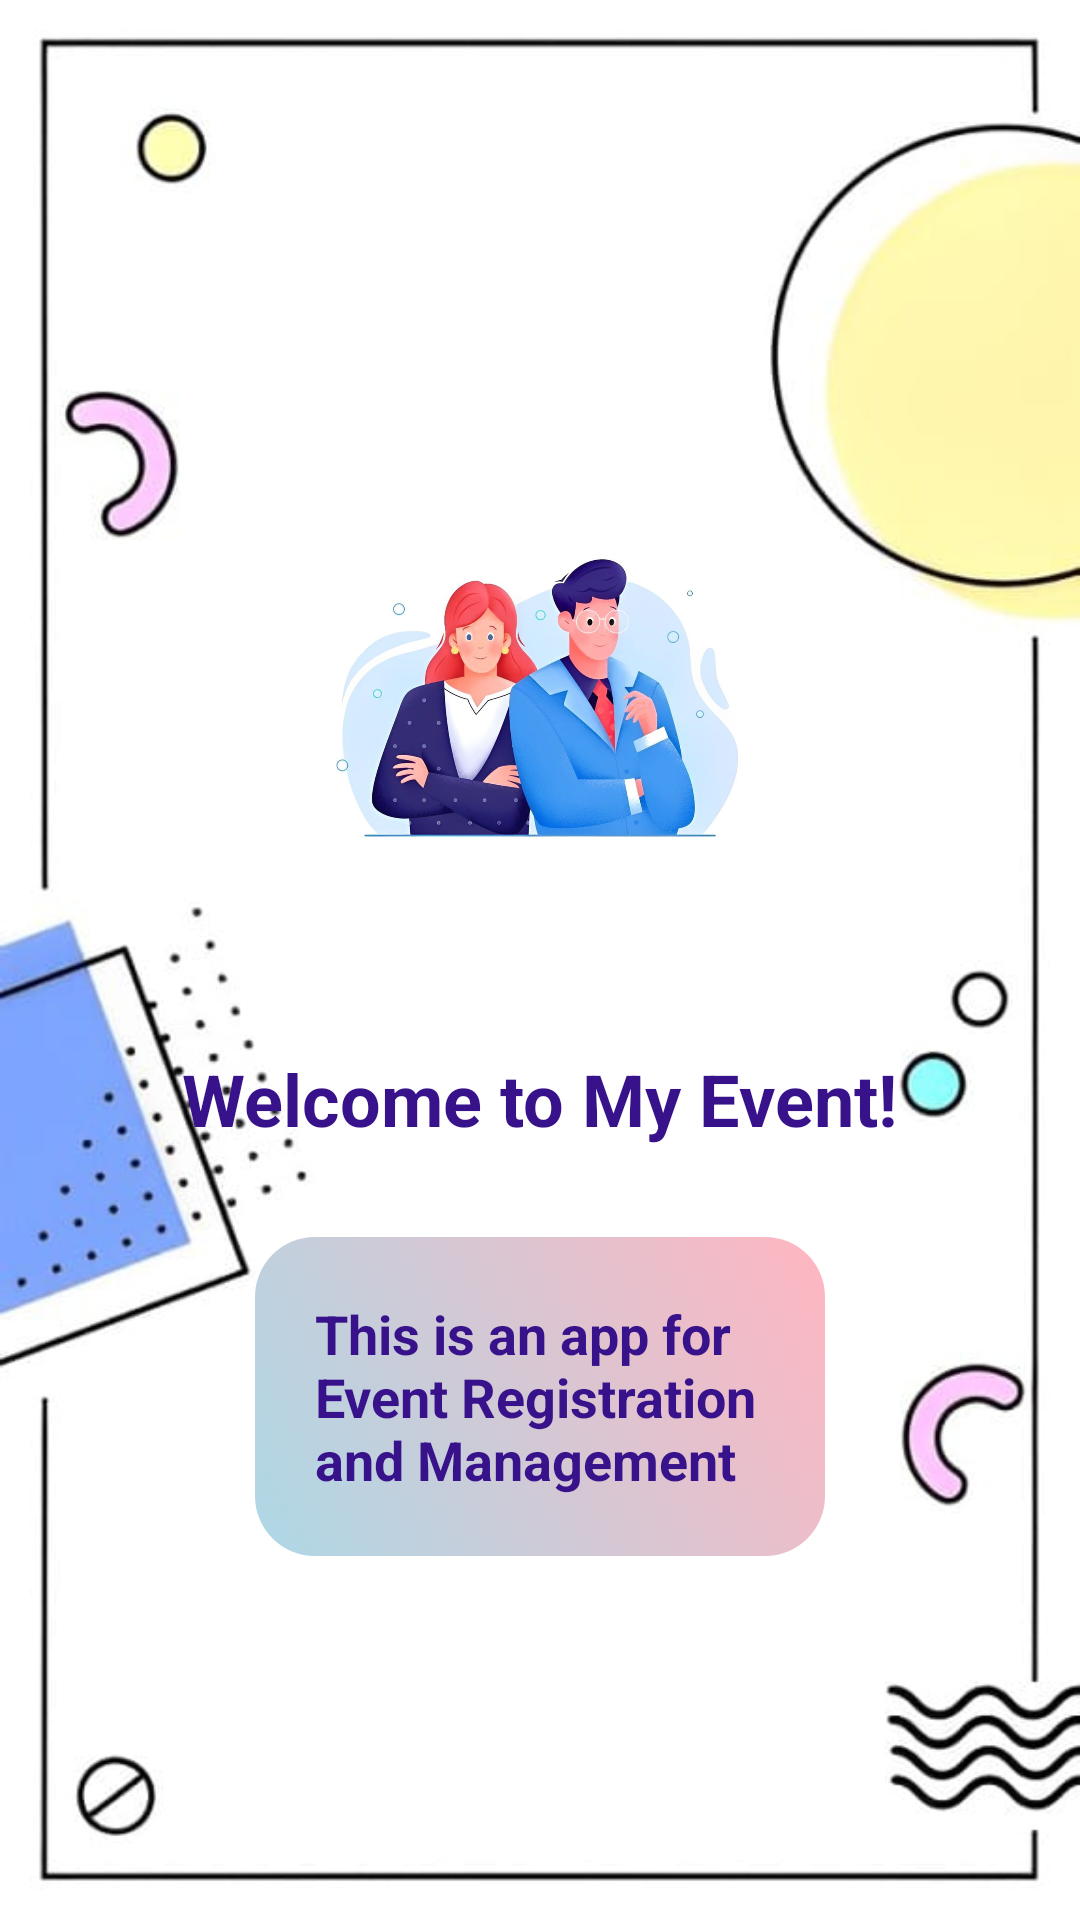

Android layout source for this screen:
<!-- AndroidManifest.xml: application theme Theme.MyApp -->
<!-- res/layout/welcome_screen.xml -->
<?xml version="1.0" encoding="utf-8"?>
<RelativeLayout xmlns:android="http://schemas.android.com/apk/res/android"
    android:layout_width="match_parent"
    android:layout_height="match_parent"
    android:background="@drawable/backgroundscreen">

    
    <ImageView
        android:id="@+id/ivWelcomeImage"
        android:layout_width="160dp"
        android:layout_height="200dp"
        android:layout_centerHorizontal="true"
        android:src="@drawable/iconscreen"
        android:layout_alignParentTop="true"
        android:layout_marginTop="130dp"/>

    
    <TextView
        android:id="@+id/tvWelcome"
        android:layout_width="wrap_content"
        android:layout_height="wrap_content"
        android:text="Welcome to My Event!"
        android:textStyle="bold"
        android:textSize="24sp"
        android:textColor="@color/blue"
        android:layout_below="@id/ivWelcomeImage"
        android:layout_centerHorizontal="true"
        android:layout_marginTop="20dp"/>

    
    <LinearLayout
        android:id="@+id/llWelcomeBox"
        android:layout_width="wrap_content"
        android:layout_height="wrap_content"
        android:orientation="vertical"
        android:background="@drawable/rounded_box"
        android:padding="20dp"
        android:layout_centerInParent="true"
        android:layout_below="@id/tvWelcome"
        android:layout_marginTop="30dp">

        
        <TextView
            android:id="@+id/tvIntroduction"
            android:layout_width="150dp"
            android:layout_height="wrap_content"
            android:text="This is an app for Event Registration and Management"
            android:textSize="18sp"
            android:textStyle="bold"
            android:textColor="@color/blue" />

        
        <ProgressBar
            android:id="@+id/progressBar"
            android:layout_width="wrap_content"
            android:layout_height="wrap_content"
            android:layout_centerHorizontal="true"
            android:visibility="gone"
            style="@android:style/Widget.ProgressBar.Small"
            android:layout_marginTop="20dp"/>
    </LinearLayout>

</RelativeLayout>
<!-- resources referenced by this layout -->
<resources>
  <color name="blue">#37128A</color>
  <!-- drawable backgroundscreen: jpg bitmap (drawable, 24909 bytes) -->
  <!-- drawable iconscreen: jpg bitmap (drawable, 63773 bytes) -->
  <!-- drawable rounded_box (drawable) -->
  <?xml version="1.0" encoding="utf-8"?>
  <shape xmlns:android="http://schemas.android.com/apk/res/android">
      <gradient
          android:startColor="#ADD8E6"
      android:endColor="#FFB6C1"
      android:angle="45"/>
      <corners android:radius="20dp"/>
  </shape>
  <style name="Theme.MyApp" parent="Theme.MaterialComponents.DayNight.NoActionBar">
          <item name="colorPrimary">@color/colorPrimary</item>
          <item name="colorPrimaryVariant">@color/colorPrimaryVariant</item>
          <item name="colorOnPrimary">@color/colorOnPrimary</item>
          <item name="colorOnBackground">@color/colorOnBackground</item>
      </style>
  <color name="colorPrimary">#FF4081</color>
  <color name="colorPrimaryVariant">#D500F9</color>
  <color name="colorOnPrimary">#000000</color>
  <color name="colorOnBackground">#212121</color>
</resources>
